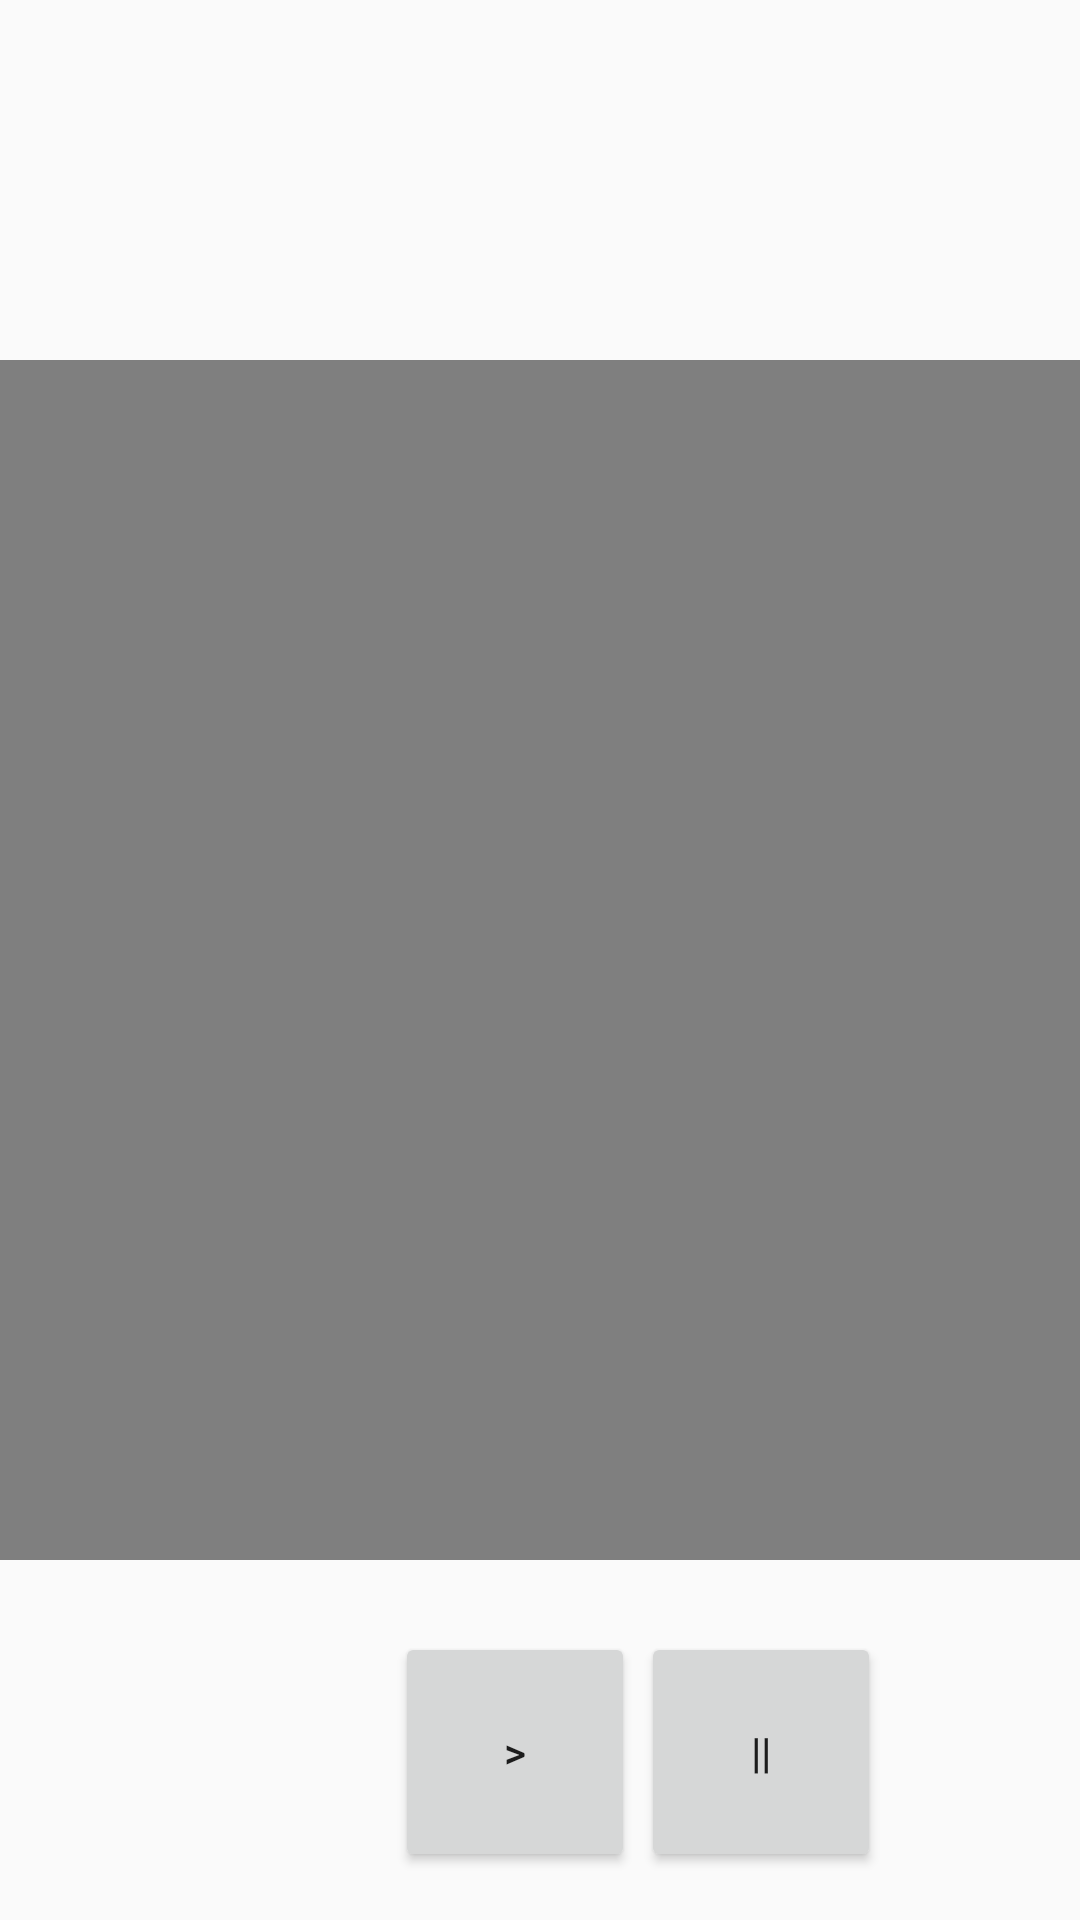

The Android layout XML behind this screen, and the referenced resources:
<!-- AndroidManifest.xml: application theme AppTheme -->
<!-- res/layout/activity_video_view.xml -->
<?xml version="1.0" encoding="utf-8"?>
<androidx.constraintlayout.widget.ConstraintLayout xmlns:android="http://schemas.android.com/apk/res/android"
    xmlns:app="http://schemas.android.com/apk/res-auto"
    xmlns:tools="http://schemas.android.com/tools"
    android:layout_width="match_parent"
    android:layout_height="match_parent"
    tools:context=".VideoViewActivity">

    <FrameLayout
        android:id="@+id/frameLayout"
        android:layout_width="600dp"
        android:layout_height="400dp"
        app:layout_constraintBottom_toBottomOf="parent"
        app:layout_constraintEnd_toEndOf="parent"
        app:layout_constraintStart_toStartOf="parent"
        app:layout_constraintTop_toTopOf="parent">

        <VideoView
            android:id="@+id/video_view"
            android:layout_width="600dp"
            android:layout_height="400dp"
            android:layout_gravity="center_horizontal" />

    </FrameLayout>

    <Button
        android:id="@+id/play"
        android:layout_width="80dp"
        android:layout_height="80dp"
        android:layout_marginTop="24dp"
        android:text=">"
        app:layout_constraintEnd_toEndOf="parent"
        app:layout_constraintHorizontal_bias="0.47"
        app:layout_constraintStart_toStartOf="parent"
        app:layout_constraintTop_toBottomOf="@+id/frameLayout" />

    <Button
        android:id="@+id/pause"
        android:layout_width="80dp"
        android:layout_height="80dp"
        android:layout_marginTop="24dp"
        android:text="||"
        app:layout_constraintEnd_toEndOf="parent"
        app:layout_constraintHorizontal_bias="0.028"
        app:layout_constraintStart_toEndOf="@+id/play"
        app:layout_constraintTop_toBottomOf="@+id/frameLayout" />

</androidx.constraintlayout.widget.ConstraintLayout>
<!-- resources referenced by this layout -->
<resources>
  <style name="AppTheme" parent="Theme.AppCompat.Light.NoActionBar">
          
      </style>
</resources>
